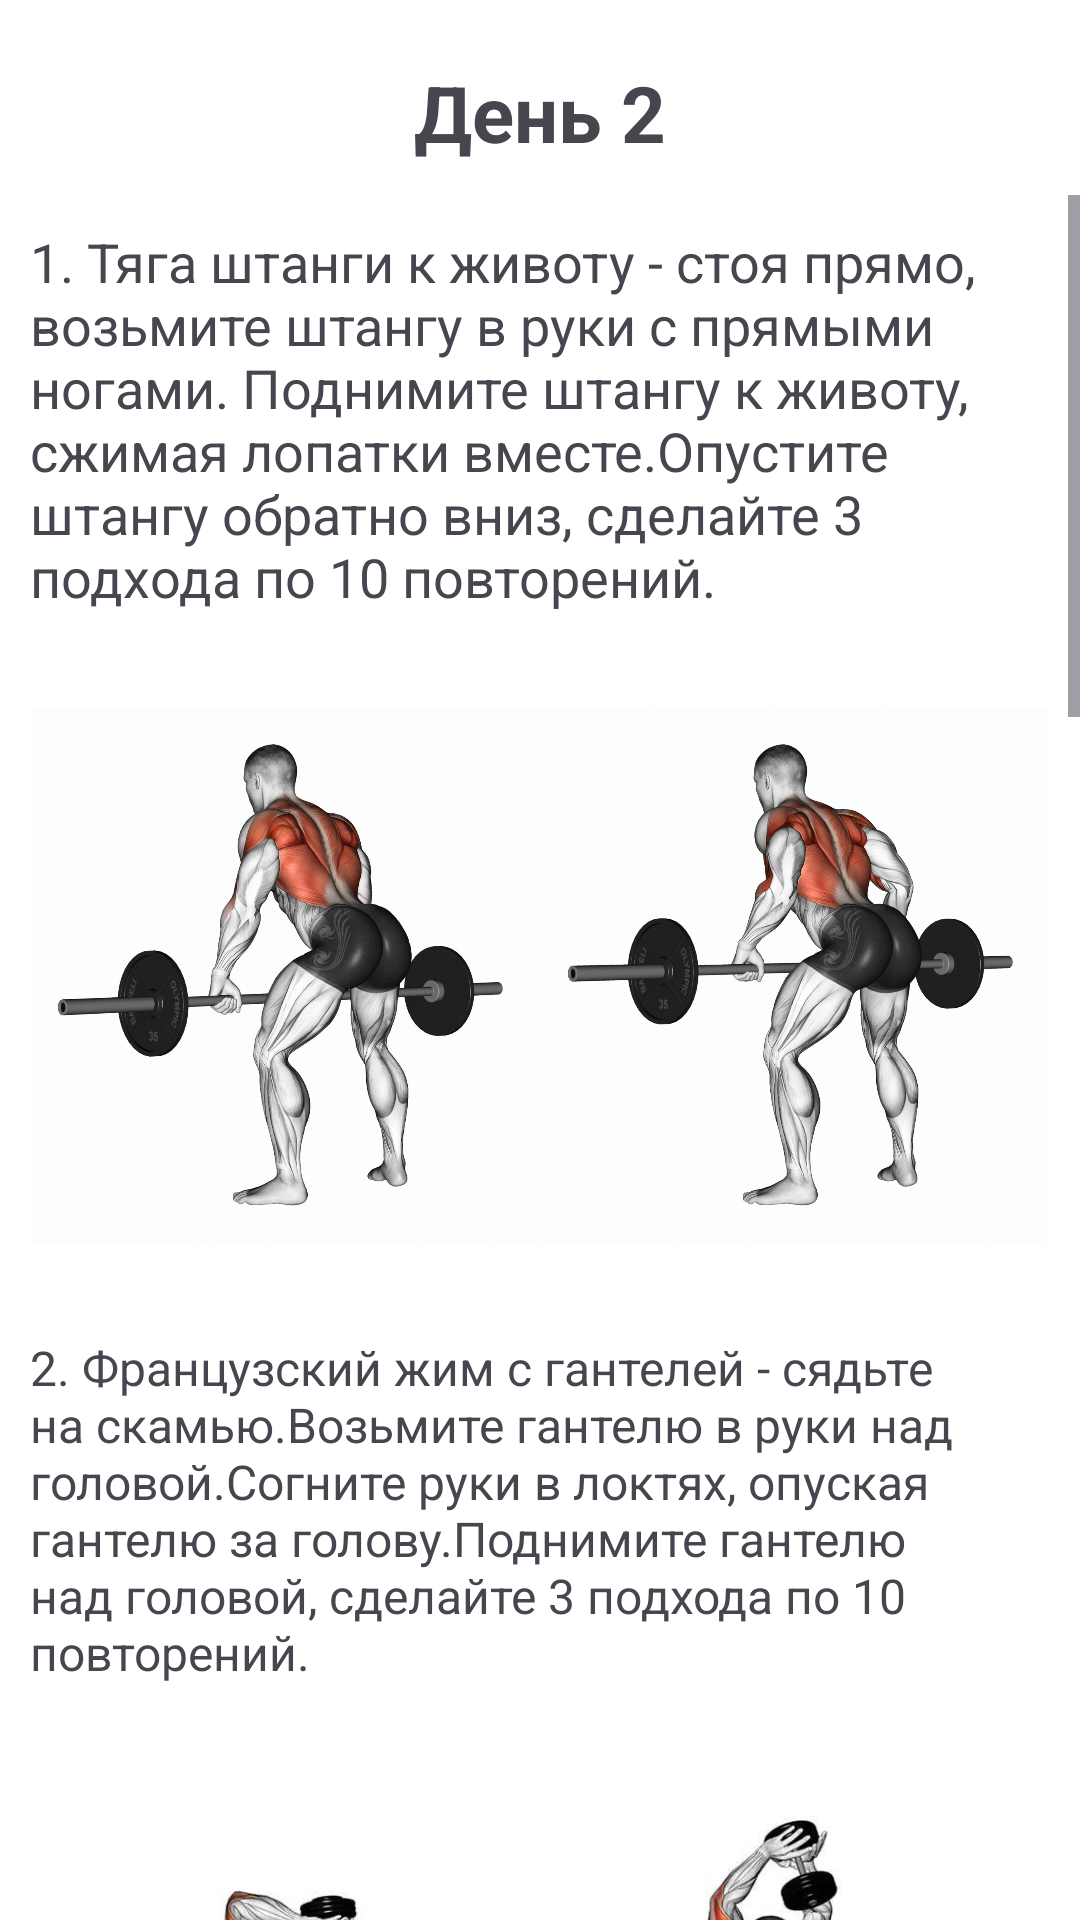

Reconstruct the res/layout file that produces this screen, plus the resources it refers to.
<!-- AndroidManifest.xml: application theme Theme.Kurs -->
<!-- res/layout/activity_day2.xml -->
<?xml version="1.0" encoding="utf-8"?>
<RelativeLayout xmlns:android="http://schemas.android.com/apk/res/android"
    android:layout_width="match_parent"
    android:layout_height="match_parent"
    android:background="@color/white">


    <TextView
        android:id="@+id/centeredText"
        android:layout_width="wrap_content"
        android:layout_height="wrap_content"
        android:text="День 2"
        android:layout_centerHorizontal="true"
        android:layout_marginTop="20dp"
        android:textStyle="bold"
        android:textSize="26sp"/>


    <ScrollView
        android:layout_width="match_parent"
        android:layout_height="match_parent"
        android:layout_below="@id/centeredText"
        android:layout_marginTop="10dp">

        <LinearLayout
            android:id="@+id/listContainer"
            android:layout_width="match_parent"
            android:layout_height="wrap_content"
            android:orientation="vertical">


            <RelativeLayout
                android:layout_width="match_parent"
                android:layout_height="wrap_content"
                android:padding="10dp">

                <TextView
                    android:id="@+id/textView1"
                    android:layout_width="wrap_content"
                    android:layout_height="wrap_content"
                    android:text="@string/f21"
                    android:textSize="18sp"/>

                <ImageView
                    android:id="@+id/imageView1"
                    android:layout_width="400dp"
                    android:layout_height="200dp"
                    android:src="@drawable/ftwoone"
                    android:layout_centerHorizontal="true"
                    android:layout_marginTop="150dp"

                    />

            </RelativeLayout>
            <RelativeLayout
                android:layout_width="match_parent"
                android:layout_height="wrap_content"
                android:padding="10dp">

                <TextView
                    android:id="@+id/textView2"
                    android:layout_width="wrap_content"
                    android:layout_height="wrap_content"
                    android:text="@string/f22"
                    android:textSize="16sp"/>

                <ImageView
                    android:id="@+id/imageView2"
                    android:layout_width="400dp"
                    android:layout_height="200dp"
                    android:src="@drawable/ftwotwo"
                    android:layout_centerHorizontal="true"
                    android:layout_marginTop="150dp" />

            </RelativeLayout>

            <RelativeLayout
                android:layout_width="match_parent"
                android:layout_height="wrap_content"
                android:padding="10dp">

                <TextView
                    android:id="@+id/textView3"
                    android:layout_width="wrap_content"
                    android:layout_height="wrap_content"
                    android:text="@string/f23"
                    android:textSize="18sp"/>

                <ImageView
                    android:id="@+id/imageView3"
                    android:layout_width="400dp"
                    android:layout_height="200dp"
                    android:src="@drawable/ftwotre"
                    android:layout_centerHorizontal="true"
                    android:layout_marginTop="150dp"/>

            </RelativeLayout>

            <RelativeLayout
                android:layout_width="match_parent"
                android:layout_height="wrap_content"
                android:padding="10dp">

                <TextView
                    android:id="@+id/textView4"
                    android:layout_width="wrap_content"
                    android:layout_height="wrap_content"
                    android:text="@string/f24"
                    android:textSize="18sp"/>

                <ImageView
                    android:id="@+id/imageView4"
                    android:layout_width="400dp"
                    android:layout_height="200dp"
                    android:src="@drawable/ftwofo"
                    android:layout_centerHorizontal="true"
                    android:layout_marginTop="150dp"/>

            </RelativeLayout>

            <RelativeLayout
                android:layout_width="match_parent"
                android:layout_height="wrap_content"
                android:padding="10dp">

                <TextView
                    android:id="@+id/textView5"
                    android:layout_width="wrap_content"
                    android:layout_height="wrap_content"
                    android:text="@string/f25"
                    android:textSize="15sp"/>

                <ImageView
                    android:id="@+id/imageView5"
                    android:layout_width="400dp"
                    android:layout_height="200dp"
                    android:src="@drawable/ltre"
                    android:layout_centerHorizontal="true"
                    android:layout_marginTop="200dp"/>

            </RelativeLayout>

        </LinearLayout>

    </ScrollView>

</RelativeLayout>
<!-- resources referenced by this layout -->
<resources>
  <color name="white">#FFFFFFFF</color>
  <!-- drawable ftwofo: jpg bitmap (drawable, 106341 bytes) -->
  <!-- drawable ftwoone: jpg bitmap (drawable, 213313 bytes) -->
  <!-- drawable ftwotre: jpeg bitmap (drawable, 49442 bytes) -->
  <!-- drawable ftwotwo: jpeg bitmap (drawable, 29292 bytes) -->
  <!-- drawable ltre: jpeg bitmap (drawable, 23325 bytes) -->
  <string name="f21">
         1.	Тяга штанги к животу - стоя прямо, возьмите штангу в руки с прямыми ногами. Поднимите штангу к животу, сжимая лопатки вместе.Опустите штангу обратно вниз,
          сделайте 3 подхода по 10 повторений.
  </string>
  <string name="f22">
        2.	Французский жим с гантелей - сядьте на скамью.Возьмите гантелю в руки над головой.Согните руки в локтях, опуская гантелю за голову.Поднимите гантелю над головой,
          сделайте 3 подхода по 10 повторений.
  </string>
  <string name="f23">
         3.	Махи гантелями в стороны - стоя прямо с гантелями в руках, поднимите их в стороны до уровня плеч.Опустите гантели обратно к бедрам,сделайте 3 подхода по 10 повторений.
  </string>
  <string name="f24">
         4.	Гиперэкстензии - лягте на гиперэкстензионный тренажер, закрепив ноги и бедра. Согните туловище вниз, а затем медленно поднимайтесь обратно.
          сделайте 3 подхода по 10 повторений.
  </string>
  <string name="f25">
         5. Выпады с гантелями - сделайте шаг вперед одной ногой, опуская тело вниз, пока передняя нога не образует прямой угол в коленном суставе, а задняя нога не касается пола.
  Убедитесь, что колено передней ноги находится над голеностопом.
  Поднимите тело, вернувшись в исходное положение, с помощью ноги, на которую вы делали шаг вперед.
      сделайте 3 подхода по 10 повторений.
  </string>
  <style name="Theme.Kurs" parent="Base.Theme.Kurs" />
  <style name="Base.Theme.Kurs" parent="Theme.Material3.DayNight.NoActionBar">
          <item name="colorPrimaryVariant">@color/mint</item>
          <item name="android:statusBarColor" tools:targetApi="l">?attr/colorPrimaryVariant</item>
          <item name="android:navigationBarColor" tools:targetApi="l">?attr/colorPrimaryVariant</item>
      </style>
  <color name="mint">#1cd4a3</color>
</resources>
